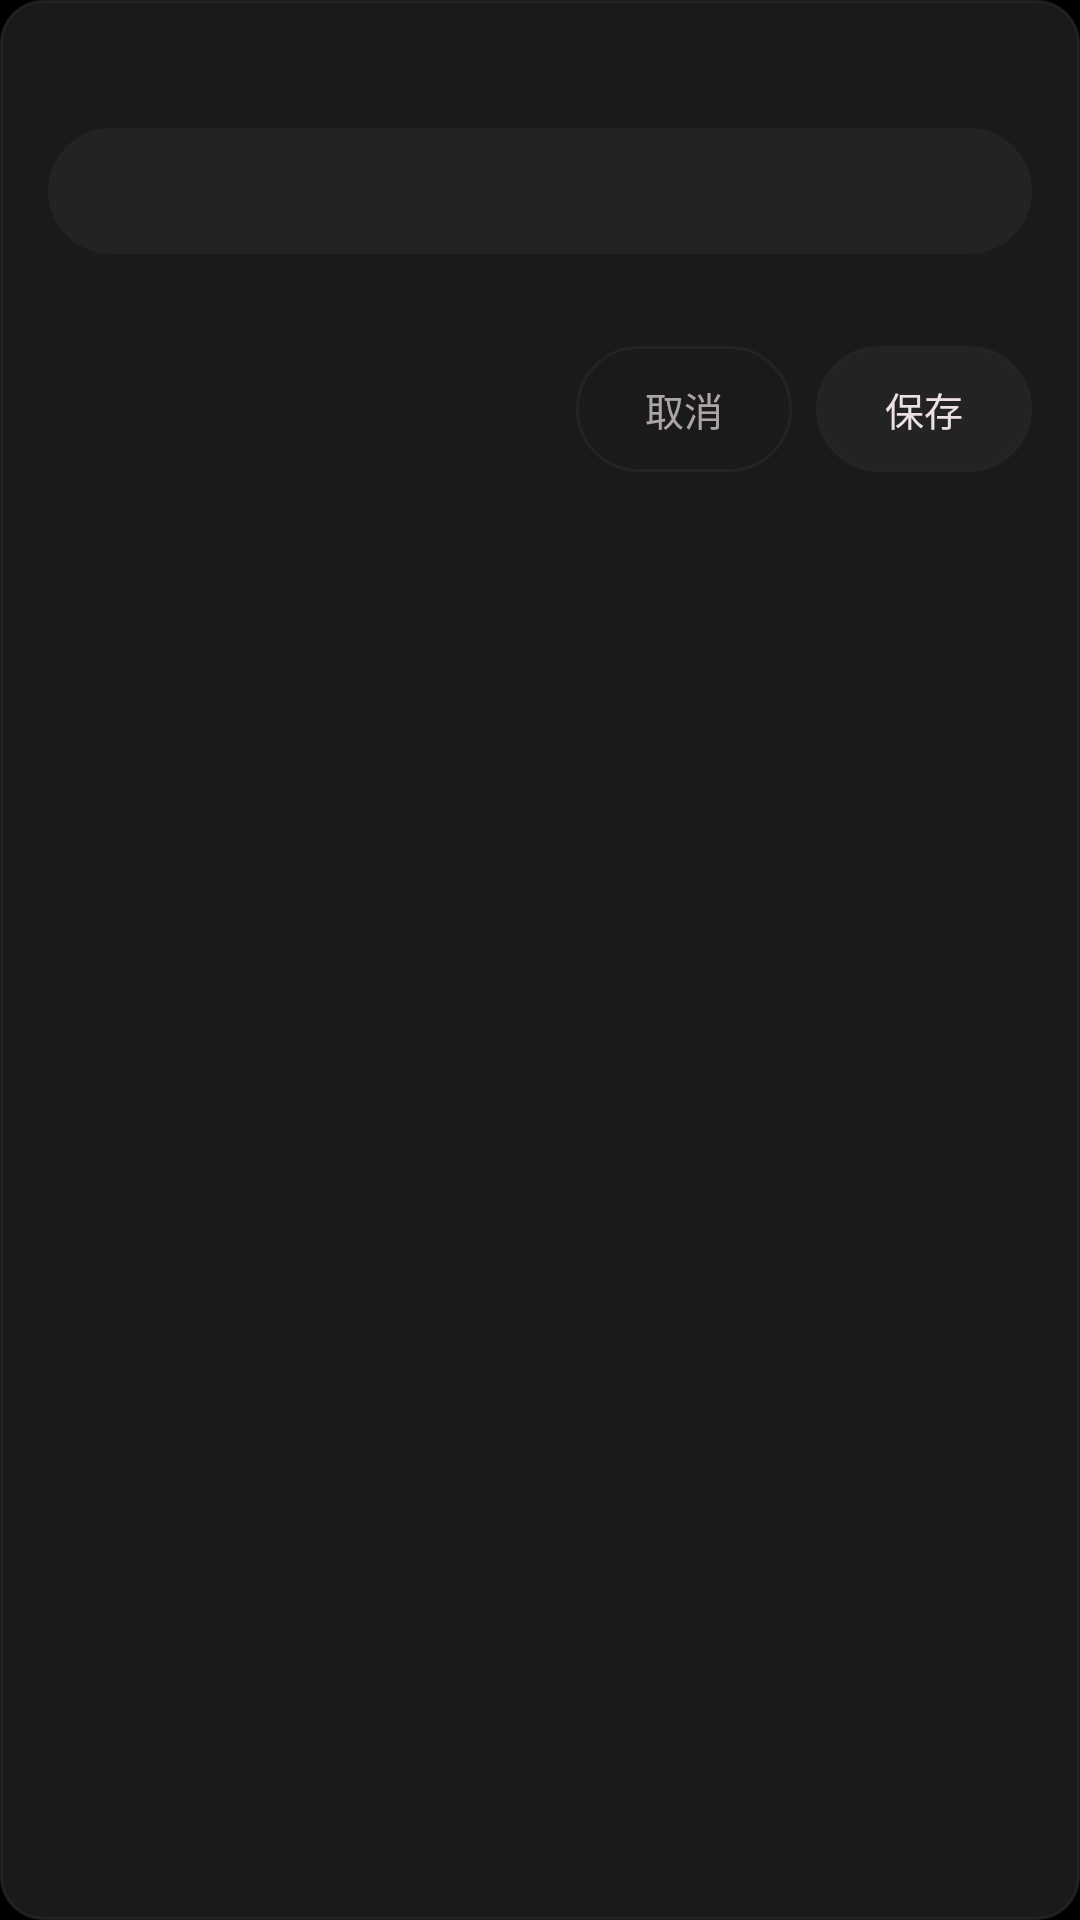

Write the Android layout XML for this screen, with the resource values it uses.
<!-- AndroidManifest.xml: application theme Theme.Dywatch -->
<!-- res/layout/dialog_input.xml -->
<?xml version="1.0" encoding="utf-8"?>
<LinearLayout xmlns:android="http://schemas.android.com/apk/res/android"
    android:layout_width="match_parent"
    android:layout_height="wrap_content"
    android:background="@drawable/bg_dialog"
    android:orientation="vertical"
    android:paddingStart="@dimen/s5"
    android:paddingEnd="@dimen/s5"
    android:paddingTop="@dimen/s4"
    android:paddingBottom="@dimen/s4">

    <TextView
        android:id="@+id/input_title"
        android:layout_width="match_parent"
        android:layout_height="wrap_content"
        android:ellipsize="end"
        android:maxLines="1"
        android:textColor="@color/text_primary"
        android:textSize="@dimen/t_title"
        android:textStyle="bold" />

    <EditText
        android:id="@+id/input_et"
        android:layout_width="match_parent"
        android:layout_height="wrap_content"
        android:layout_marginTop="@dimen/s3"
        android:background="@drawable/bg_pill"
        android:gravity="center_vertical"
        android:imeOptions="actionDone"
        android:inputType="text"
        android:maxLines="1"
        android:minHeight="@dimen/input_min_h"
        android:paddingStart="@dimen/s5"
        android:paddingEnd="@dimen/s5"
        android:singleLine="true"
        android:textColor="@color/text_primary"
        android:textColorHint="@color/text_muted"
        android:textSize="@dimen/t_body" />

    <TextView
        android:id="@+id/input_hint"
        android:layout_width="match_parent"
        android:layout_height="wrap_content"
        android:layout_marginTop="@dimen/s2"
        android:textColor="@color/text_faint"
        android:textSize="@dimen/t_caption" />

    <LinearLayout
        android:layout_width="match_parent"
        android:layout_height="wrap_content"
        android:layout_marginTop="@dimen/s4"
        android:gravity="end"
        android:orientation="horizontal">

        <TextView
            android:id="@+id/input_cancel"
            style="@style/DyDialogButton.Ghost"
            android:layout_marginEnd="@dimen/s3"
            android:text="取消" />

        <TextView
            android:id="@+id/input_ok"
            style="@style/DyDialogButton.Primary"
            android:text="保存" />
    </LinearLayout>
</LinearLayout>
<!-- resources referenced by this layout -->
<resources>
  <color name="text_faint">#70707070</color>
  <color name="text_muted">#B3EBE0E2</color>
  <color name="text_primary">#EBE0E2</color>
  <dimen name="input_min_h">42dp</dimen>
  <dimen name="s2">4dp</dimen>
  <dimen name="s3">8dp</dimen>
  <dimen name="s4">12dp</dimen>
  <dimen name="s5">16dp</dimen>
  <dimen name="t_body">13sp</dimen>
  <dimen name="t_caption">11sp</dimen>
  <dimen name="t_title">17sp</dimen>
  <!-- drawable bg_dialog (drawable) -->
  <?xml version="1.0" encoding="utf-8"?>
  <shape xmlns:android="http://schemas.android.com/apk/res/android"
      android:shape="rectangle">
      <solid android:color="@color/bg_dialog" />
      <corners android:radius="@dimen/r_control" />
      <stroke
          android:width="1dp"
          android:color="@color/bg_control" />
  </shape>
  <!-- drawable bg_pill (drawable) -->
  <?xml version="1.0" encoding="utf-8"?>
  <shape xmlns:android="http://schemas.android.com/apk/res/android" android:shape="rectangle">
      <solid android:color="@color/bg_control" />
      <corners android:radius="28dp" />
  </shape>
  <style name="DyDialogButton.Ghost">
          <item name="android:background">@drawable/bg_dialog_btn_ghost</item>
          <item name="android:textColor">@color/text_muted</item>
      </style>
  <style name="DyDialogButton.Primary" />
  <style name="Theme.Dywatch" parent="Theme.Material3.DayNight.NoActionBar">
          <item name="android:windowBackground">@color/bg_base</item>
          <item name="colorPrimary">@color/accent</item>
          <item name="colorOnPrimary">@color/bg_base</item>
          <item name="colorSecondary">@color/accent</item>
          <item name="colorOnSecondary">@color/bg_base</item>
          <item name="colorSurface">@color/bg_surface</item>
          <item name="colorOnSurface">@color/text_primary</item>
          <item name="android:textColorPrimary">@color/text_primary</item>
          <item name="android:textColorSecondary">@color/text_secondary</item>
          
          <item name="android:statusBarColor">@color/bg_base</item>
          <item name="android:navigationBarColor">@color/bg_base</item>
          <item name="android:windowLightStatusBar">false</item>
          <item name="android:windowLightNavigationBar">false</item>
      </style>
  <color name="bg_dialog">#F21C1C1C</color>
  <dimen name="r_control">14dp</dimen>
  <color name="bg_control">#CC262626</color>
  <!-- drawable bg_dialog_btn_ghost (drawable) -->
  <?xml version="1.0" encoding="utf-8"?>
  <selector xmlns:android="http://schemas.android.com/apk/res/android">
      <item android:state_pressed="true">
          <shape android:shape="rectangle">
              <solid android:color="@color/bg_control_dim" />
              <corners android:radius="999dp" />
              <stroke android:width="1dp" android:color="@color/accent_dim" />
          </shape>
      </item>
      <item>
          <shape android:shape="rectangle">
              <solid android:color="@android:color/transparent" />
              <corners android:radius="999dp" />
              <stroke android:width="1dp" android:color="@color/bg_control" />
          </shape>
      </item>
  </selector>
  <color name="bg_base">#000000</color>
  <color name="accent">#FBFB8787</color>
  <color name="bg_surface">#0D0D0D</color>
  <color name="text_secondary">#D9EBE0E2</color>
  <color name="bg_control_dim">#99262626</color>
  <color name="accent_dim">#66FB8787</color>
</resources>
